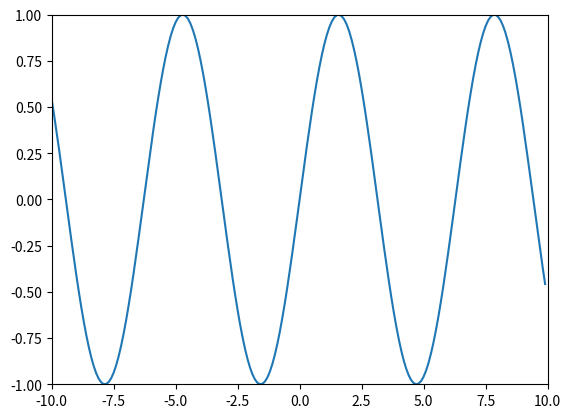

Python code for this plot:
# -*- coding: utf-8 -*-
import numpy as np
import matplotlib.pyplot as plt


def f(x):
    return np.sin(x)


x = np.arange(-10, 10, 0.1)
plt.plot(x, f(x))
plt.axis([-10, 10, -1, 1])
plt.show()
